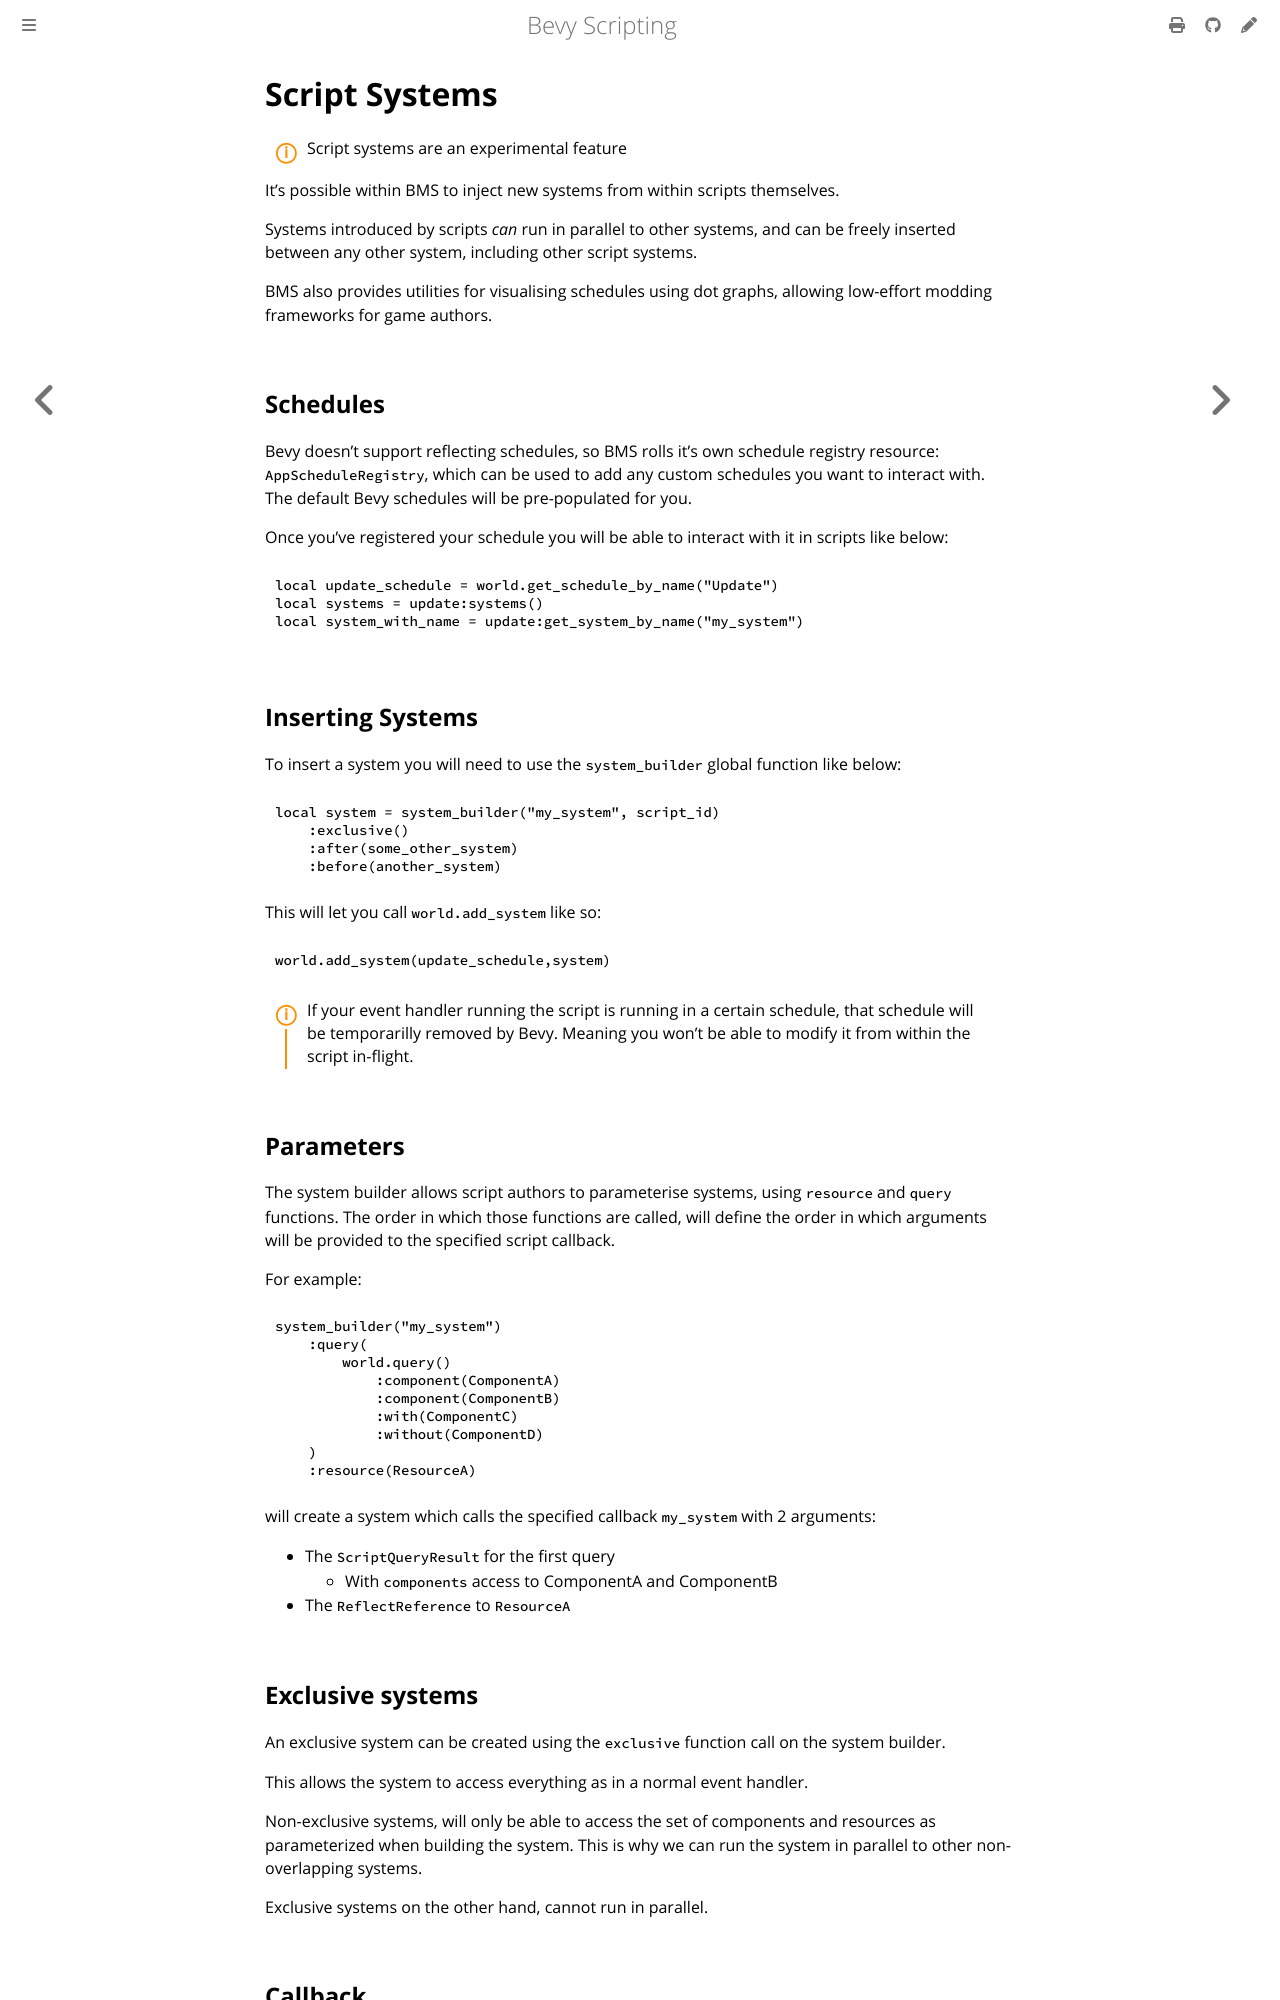

repository: pro470/bevy_mod_scripting · page: ScriptSystems/introduction.html · generator: mdbook

# Script Systems

<div class="warning">
Script systems are an experimental feature
</div>

It's possible within BMS to inject new systems from within scripts themselves.

Systems introduced by scripts *can* run in parallel to other systems, and can be freely inserted between any other system, including other script systems.

BMS also provides utilities for visualising schedules using dot graphs, allowing low-effort modding frameworks for game authors.


## Schedules

Bevy doesn't support reflecting schedules, so BMS rolls it's own schedule registry resource: `AppScheduleRegistry`, which can be used to add any custom schedules you want to interact with. The default Bevy schedules will be pre-populated for you.

Once you've registered your schedule you will be able to interact with it in scripts like below:

```lua
local update_schedule = world.get_schedule_by_name("Update")
local systems = update:systems()
local system_with_name = update:get_system_by_name("my_system")
```

## Inserting Systems

To insert a system you will need to use the `system_builder` global function like below:

```lua
local system = system_builder("my_system", script_id)
    :exclusive()
    :after(some_other_system)
    :before(another_system)
```

This will let you call `world.add_system` like so:

```lua
world.add_system(update_schedule,system)
```

<div class="warning">

If your event handler running the script is running in a certain schedule, that schedule will be temporarilly removed by Bevy. Meaning you won't be able to modify it from within the script in-flight.

</div>

## Parameters

The system builder allows script authors to parameterise systems, using `resource` and `query` functions.
The order in which those functions are called, will define the order in which arguments will be provided to the specified script callback.

For example:
```lua
system_builder("my_system")
    :query(
        world.query()
            :component(ComponentA)
            :component(ComponentB)
            :with(ComponentC)
            :without(ComponentD)
    )
    :resource(ResourceA)
```

will create a system which calls the specified callback `my_system` with 2 arguments:
- The `ScriptQueryResult` for the first query
    - With `components` access to ComponentA and ComponentB
- The `ReflectReference` to `ResourceA`
